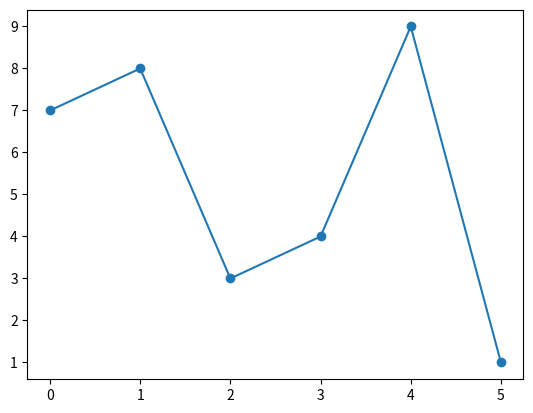

The script that saved this image:
import matplotlib.pyplot as plt
import numpy as np
y=np.array([7,8,3,4,9,1])
plt.plot(y,marker='o')
plt.show()
